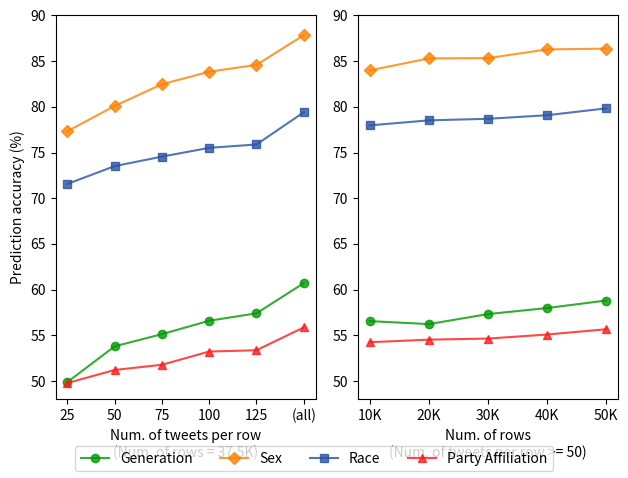

Generate this figure with matplotlib:
import matplotlib.pyplot as plt
import numpy as np

x1 = [25, 50, 75, 100, 125, 150]
x2 = [10, 20, 30, 40, 50]

y_gen_1 = [49.87, 53.79, 55.12, 56.59, 57.40, 60.70] #
y_sex_1 = [77.33, 80.09, 82.47, 83.84, 84.59, 87.84] #
y_race_1 = [71.56, 73.51, 74.55, 75.51, 75.88, 79.40] #
y_party_1 = [49.77, 51.20, 51.77, 53.22, 53.36, 55.86] #

y_gen_2 = [56.55, 56.22, 57.32, 57.98, 58.80]
y_sex_2 = [83.99, 85.30, 85.33, 86.28, 86.37]
y_race_2 = [77.97, 78.52, 78.69, 79.08, 79.83]
y_party_2 = [54.24, 54.52, 54.64, 55.08, 55.66]

fig = plt.figure()
ax1 = fig.add_subplot(121)
ax2  = fig.add_subplot(122)

ax1.set_xlabel('Num. of tweets per row\n(Num. of rows = 37.5K)')
ax1.set_ylabel('Prediction accuracy (%)')

ax1.plot(x1, y_gen_1, color='#009900', alpha=0.8, marker='o', ls='-', label='Generation')
ax1.plot(x1, y_sex_1, color='#ff8000', alpha=0.8, marker='D', ls='-', label='Sex')
ax1.plot(x1, y_race_1, color='#2952a3', alpha=0.8, marker='s', ls='-', label='Race')
ax1.plot(x1, y_party_1, color='#ff1a1a', alpha=0.8, marker="^", ls='-', label='Party Affiliation')

ax1.set_xticks(x1)
ax1.set_xticklabels([str(v) for v in x1[:-1]] + ['(all)'])
ax1.set_ylim(bottom=48, top=90)



ax2.set_xlabel('Num. of rows\n(Num. of tweets per row >= 50)')
# ax2.set_ylabel('Prediction Accuracy (%)')

ax2.plot(x2, y_gen_2, color='#009900', alpha=0.8, marker='o', ls='-', label='Generation')
ax2.plot(x2, y_sex_2, color='#ff8000', alpha=0.8, marker='D', ls='-', label='Sex')
ax2.plot(x2, y_race_2, color='#2952a3', alpha=0.8, marker='s', ls='-', label='Race')
ax2.plot(x2, y_party_2, color='#ff1a1a', alpha=0.8, marker="^", ls='-', label='Party Affiliation')

ax2.set_xticks(x2)
ax2.set_xticklabels([str(v)+ 'K' for v in x2])
ax2.set_ylim(bottom=48, top=90)

handles, labels = ax1.get_legend_handles_labels()
fig.legend(handles, labels, loc='lower center', ncol=4)
plt.tight_layout()
plt.show()

